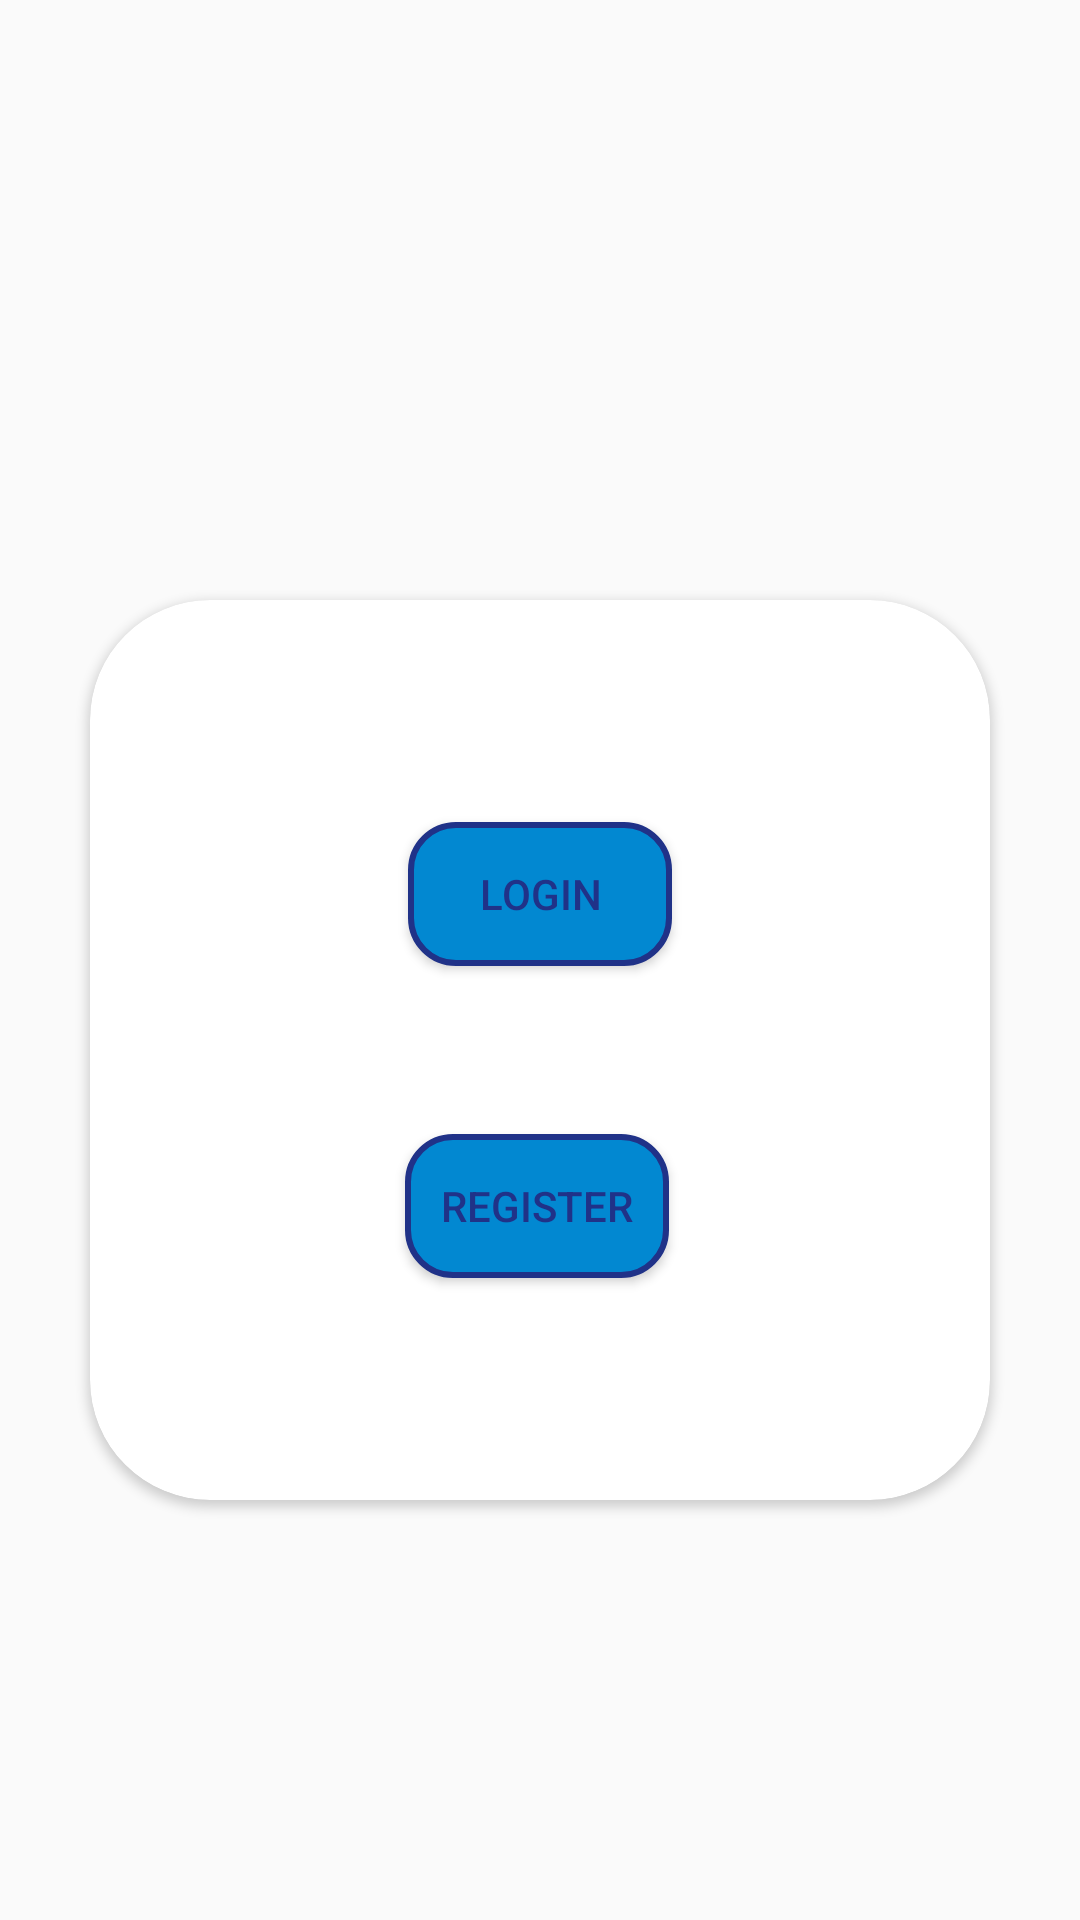

Here is an Android app screen rendered from its layout file. Give the layout XML and the strings, colors and styles it references.
<!-- AndroidManifest.xml: application theme AppTheme -->
<!-- res/layout/activity_main.xml -->
<?xml version="1.0" encoding="utf-8"?>
<androidx.constraintlayout.widget.ConstraintLayout xmlns:android="http://schemas.android.com/apk/res/android"
    xmlns:app="http://schemas.android.com/apk/res-auto"
    xmlns:tools="http://schemas.android.com/tools"
    android:layout_width="match_parent"
    android:layout_height="match_parent"
    xmlns:card_view="http://schemas.android.com/apk/res-auto"
    android:background="@drawable/backgnd">

    <androidx.cardview.widget.CardView
        android:id="@+id/cardView2"
        android:layout_width="300dp"
        android:layout_height="300dp"
        android:layout_marginTop="200dp"
        android:layout_marginBottom="200dp"
        card_view:cardCornerRadius="40dp"
        android:layout_gravity="center"
        app:layout_constraintEnd_toEndOf="parent"
        app:layout_constraintStart_toStartOf="parent"
        app:layout_constraintTop_toTopOf="parent">

        <androidx.constraintlayout.widget.ConstraintLayout
            android:layout_width="match_parent"
            android:layout_height="match_parent">

            <Button
                android:id="@+id/login"
                android:layout_width="wrap_content"
                android:layout_height="wrap_content"
                android:layout_marginTop="74dp"
                android:background="@drawable/buttonrounded"
                android:text="Login"
                android:textColor="#203288"
                android:textColorHighlight="#203288"
                android:textColorHint="#203288"
                app:layout_constraintEnd_toEndOf="parent"
                app:layout_constraintStart_toStartOf="parent"
                app:layout_constraintTop_toTopOf="parent" />

            <Button
                android:id="@+id/register"
                android:layout_width="wrap_content"
                android:layout_height="wrap_content"
                android:layout_marginEnd="1dp"
                android:layout_marginBottom="74dp"
                android:background="@drawable/buttonrounded"
                android:text="Register"
                android:textColor="#203288"
                android:textColorHighlight="#203288"
                android:textColorHint="#203288"
                app:layout_constraintBottom_toBottomOf="parent"
                app:layout_constraintEnd_toEndOf="@+id/login" />
        </androidx.constraintlayout.widget.ConstraintLayout>

    </androidx.cardview.widget.CardView>


</androidx.constraintlayout.widget.ConstraintLayout>
<!-- resources referenced by this layout -->
<resources>
  <!-- drawable buttonrounded (drawable) -->
  <?xml version="1.0" encoding="utf-8"?>
  <selector xmlns:android="http://schemas.android.com/apk/res/android">
      <item>
          <shape android:shape="rectangle">
              <solid android:color="#0288D1"/>
              <stroke android:color="#203288" android:width="2dp" />
              
              <corners android:radius="15dp" />
          </shape>
      </item>
  </selector>
  <style name="AppTheme" parent="Theme.AppCompat.Light.NoActionBar">
  
          
          <item name="colorPrimary">#FF00458B</item>
          <item name="colorPrimaryDark">#FF00458B</item>
          <item name="colorAccent">#FF00458B</item>
      </style>
</resources>
